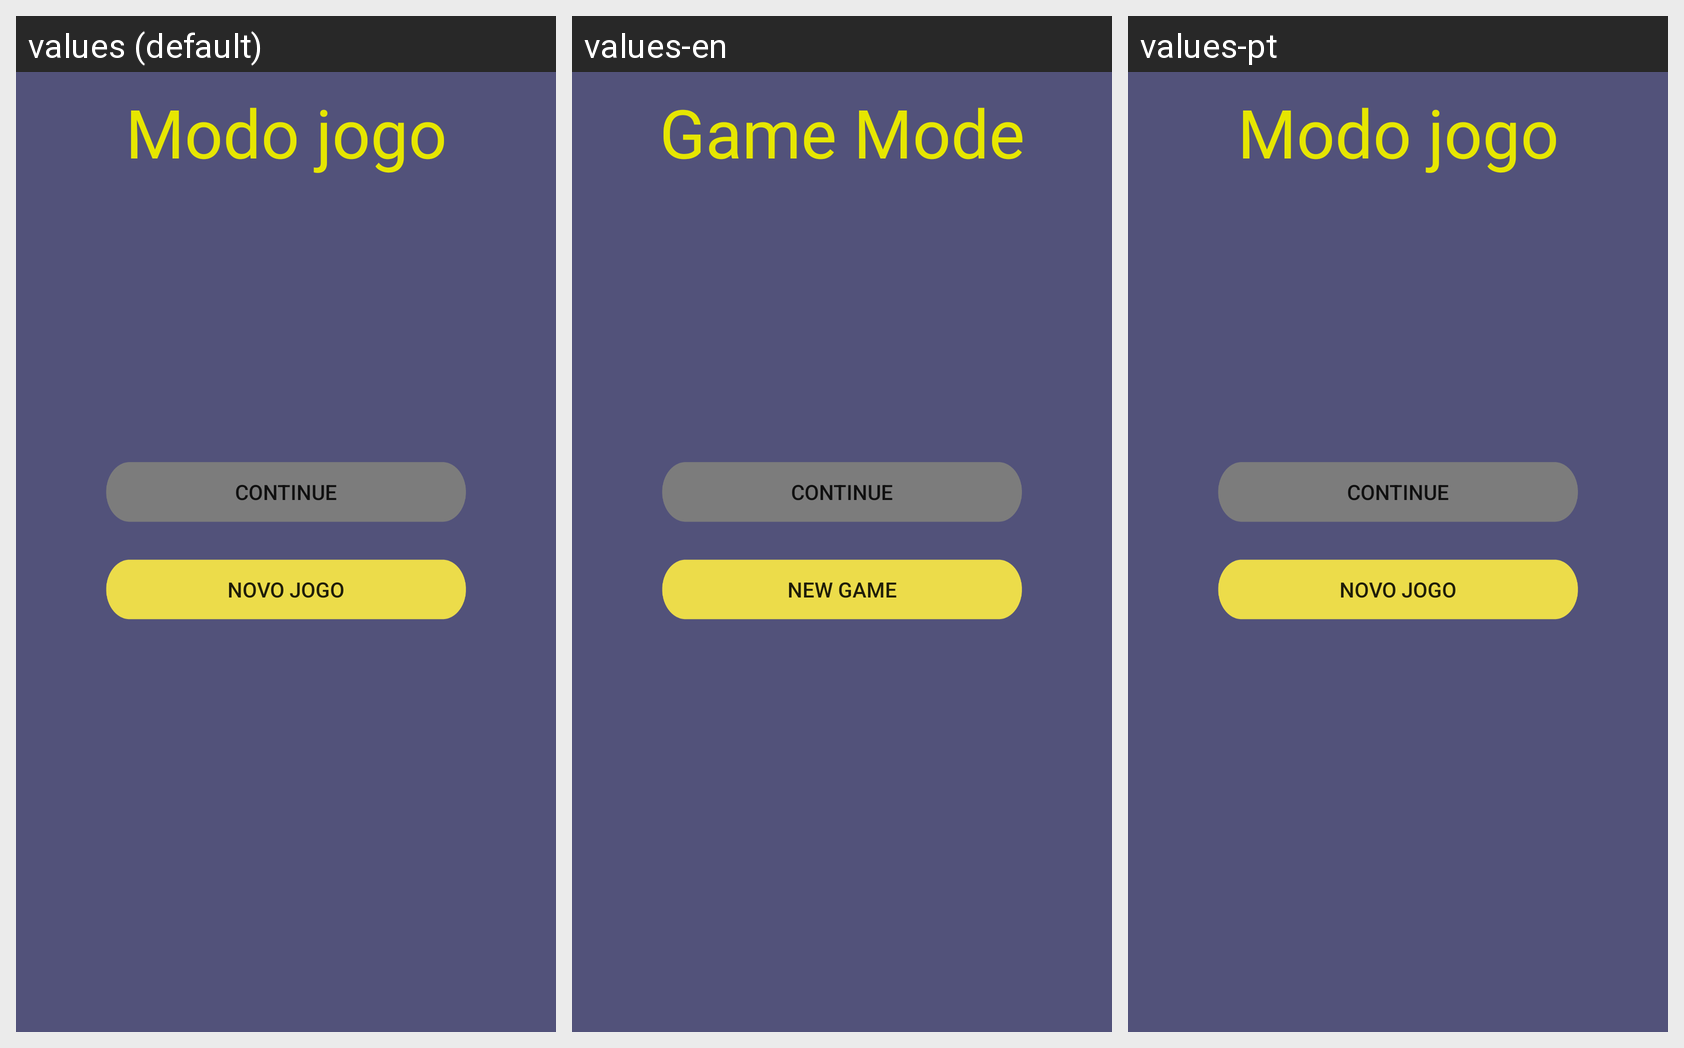

Translations of the strings shown on this Android screen, per locale in the grid:
Android screen res/layout/activity_start_game.xml rendered under 3 locales, left to right: values (default), values-en, values-pt. Device: Nexus 5 (rendered at 1080×1920; each locale shown at half size, 540×960, under a caption strip naming it); theme AppTheme.
Strings drawn on this screen, with the default value and each locale's value (text and hints the layout hard-codes, and strings that could not be matched under every locale, appear in the picture but are not listed):

starGame
  values: Modo jogo
  values-en: Game Mode
  values-pt: Modo jogo  [not translated; the default value is used]

Continue
  values: Continue
  values-en: Continue
  values-pt: Continue  [not translated; the default value is used]

new_game
  values: Novo Jogo
  values-en: New Game
  values-pt: Novo Jogo  [not translated; the default value is used]
